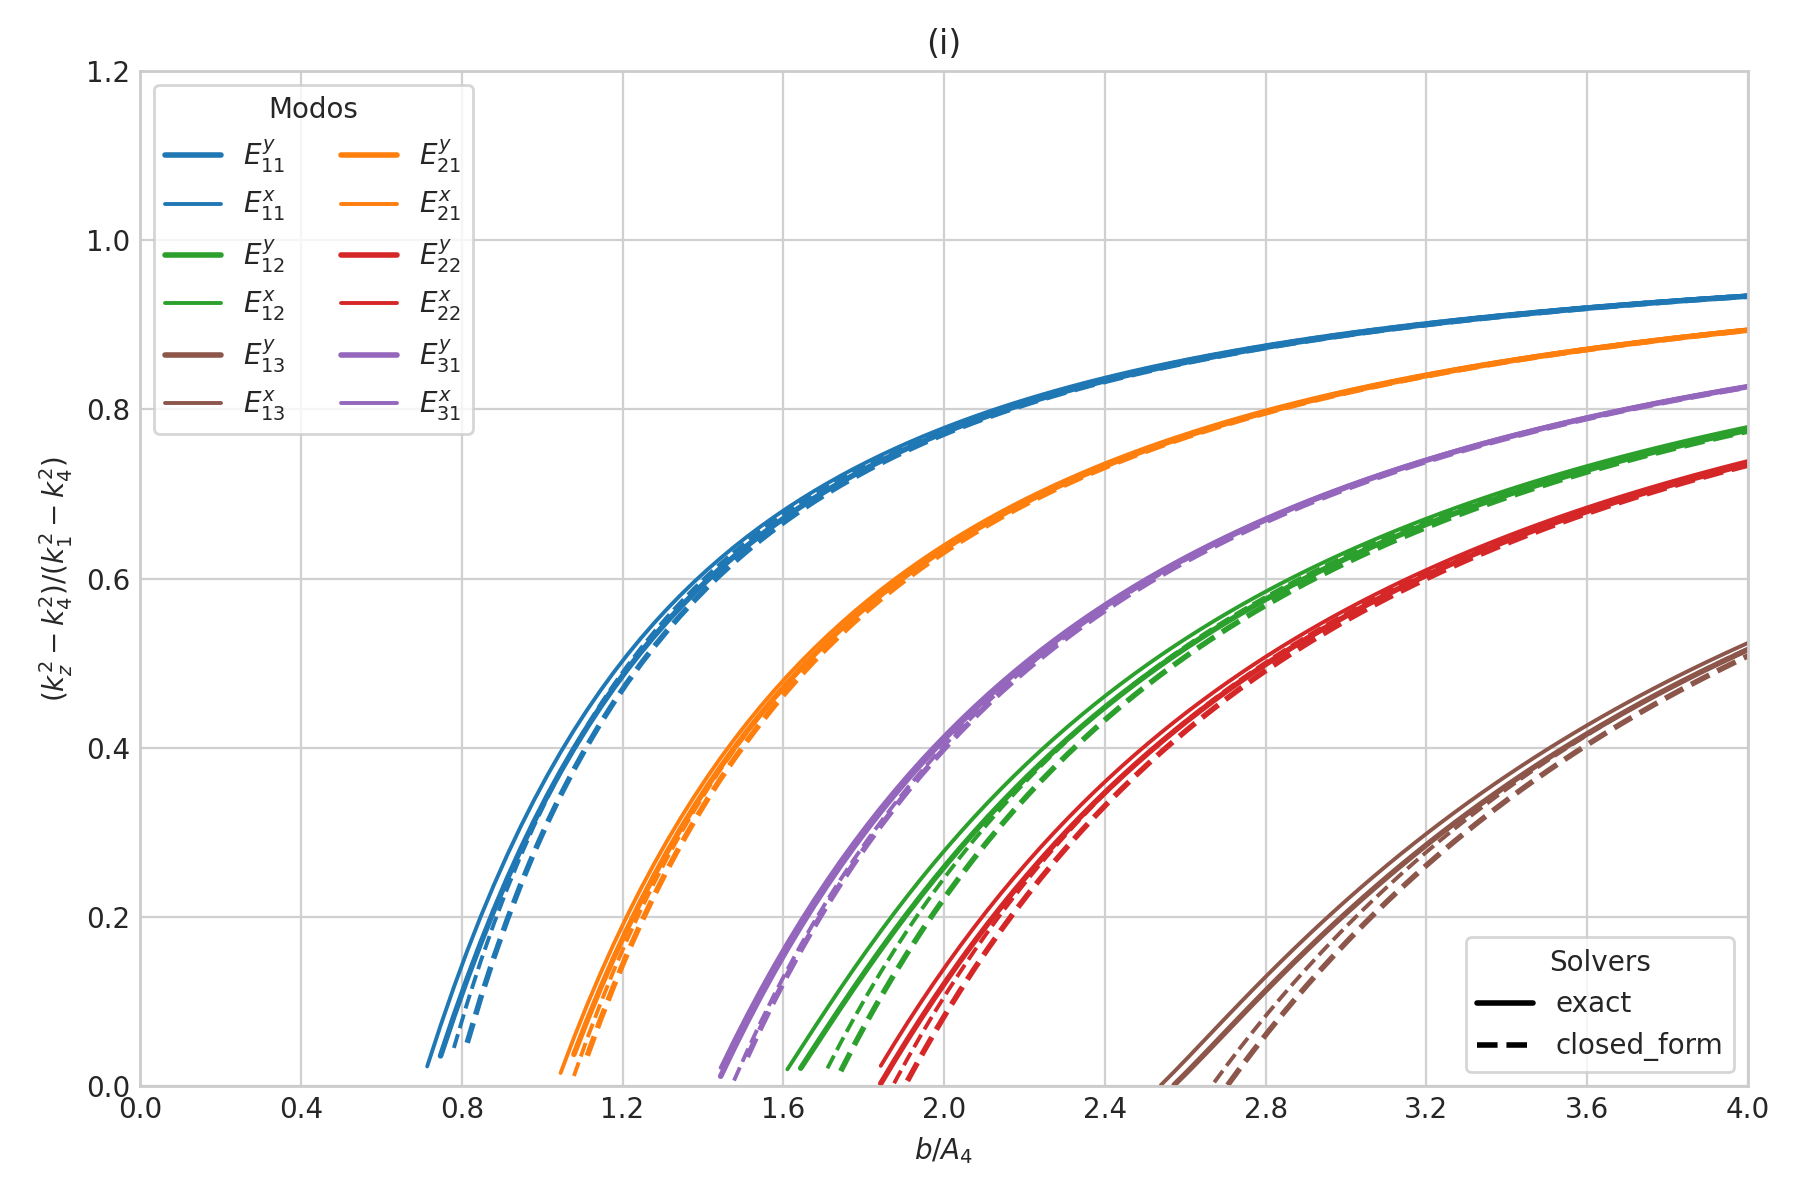

Values plotted in this chart, from the file beside it:
case_id, panel_id, geometry_model, variant_id, curve_id, solver_model, mode_family, p, q, sample_index, b_over_A4, a, b, guided, domain_valid, kx, ky, kz, kz_normalized_against_n4, xi3, xi5, eta2, eta4
SG-006i, SG-006i, rectangular, default, E_y_1_1, exact, E_y, 1, 1, 0, 0.05, 2.3746635733906079e-07, 1.187331786695304e-07, 0, 1, nan, nan, nan, nan, nan, nan, nan, nan
SG-006i, SG-006i, rectangular, default, E_y_1_1, exact, E_y, 1, 1, 1, 0.08319, 3.9511209036247092e-07, 1.9755604518123546e-07, 0, 1, nan, nan, nan, nan, nan, nan, nan, nan
SG-006i, SG-006i, rectangular, default, E_y_1_1, exact, E_y, 1, 1, 2, 0.1164, 5.5275782338588103e-07, 2.7637891169294051e-07, 0, 1, nan, nan, nan, nan, nan, nan, nan, nan
SG-006i, SG-006i, rectangular, default, E_y_1_1, exact, E_y, 1, 1, 3, 0.1496, 7.1040355640929118e-07, 3.5520177820464559e-07, 0, 1, nan, nan, nan, nan, nan, nan, nan, nan
SG-006i, SG-006i, rectangular, default, E_y_1_1, exact, E_y, 1, 1, 4, 0.1828, 8.6804928943270123e-07, 4.3402464471635062e-07, 0, 1, nan, nan, nan, nan, nan, nan, nan, nan
SG-006i, SG-006i, rectangular, default, E_y_1_1, exact, E_y, 1, 1, 5, 0.216, 1.0256950224561113e-06, 5.1284751122805564e-07, 0, 1, nan, nan, nan, nan, nan, nan, nan, nan
SG-006i, SG-006i, rectangular, default, E_y_1_1, exact, E_y, 1, 1, 6, 0.2492, 1.1833407554795213e-06, 5.9167037773976067e-07, 0, 1, nan, nan, nan, nan, nan, nan, nan, nan
SG-006i, SG-006i, rectangular, default, E_y_1_1, exact, E_y, 1, 1, 7, 0.2824, 1.3409864885029314e-06, 6.7049324425146569e-07, 0, 1, nan, nan, nan, nan, nan, nan, nan, nan
SG-006i, SG-006i, rectangular, default, E_y_1_1, exact, E_y, 1, 1, 8, 0.3155, 1.4986322215263414e-06, 7.4931611076317072e-07, 0, 1, nan, nan, nan, nan, nan, nan, nan, nan
SG-006i, SG-006i, rectangular, default, E_y_1_1, exact, E_y, 1, 1, 9, 0.3487, 1.6562779545497515e-06, 8.2813897727487574e-07, 0, 1, nan, nan, nan, nan, nan, nan, nan, nan
SG-006i, SG-006i, rectangular, default, E_y_1_1, exact, E_y, 1, 1, 10, 0.3819, 1.8139236875731615e-06, 9.0696184378658077e-07, 0, 1, nan, nan, nan, nan, nan, nan, nan, nan
SG-006i, SG-006i, rectangular, default, E_y_1_1, exact, E_y, 1, 1, 11, 0.4151, 1.9715694205965716e-06, 9.8578471029828579e-07, 0, 1, nan, nan, nan, nan, nan, nan, nan, nan
SG-006i, SG-006i, rectangular, default, E_y_1_1, exact, E_y, 1, 1, 12, 0.4483, 2.1292151536199821e-06, 1.064607576809991e-06, 0, 1, nan, nan, nan, nan, nan, nan, nan, nan
SG-006i, SG-006i, rectangular, default, E_y_1_1, exact, E_y, 1, 1, 13, 0.4815, 2.2868608866433921e-06, 1.1434304433216961e-06, 0, 1, 803181, 1322520, 9296896, -0.3679, 9.5124589683137685e-07, 9.5124589683137685e-07, 1.4494433833947425e-07, 2.9205274733160998e-05
SG-006i, SG-006i, rectangular, default, E_y_1_1, exact, E_y, 1, 1, 14, 0.5147, 2.4445066196668026e-06, 1.2222533098334013e-06, 0, 1, 773921, 1313889, 9300601, -0.3285, 9.3198718786556723e-07, 9.3198718786556723e-07, 1.4490970321635508e-07, 6.4646026391397535e-06
SG-006i, SG-006i, rectangular, default, E_y_1_1, exact, E_y, 1, 1, 15, 0.5479, 2.6021523526902126e-06, 1.3010761763451063e-06, 0, 1, 746501, 1297439, 9305151, -0.2802, 9.1555737236450742e-07, 9.1555737236450742e-07, 1.4484439377614616e-07, 3.866717428106726e-06
SG-006i, SG-006i, rectangular, default, E_y_1_1, exact, E_y, 1, 1, 16, 0.5811, 2.7597980857136227e-06, 1.3798990428568113e-06, 0, 1, 720787, 1276113, 9310126, -0.2273, 9.0141381756434174e-07, 9.0141381756434174e-07, 1.4476107413939059e-07, 2.8657285594727349e-06
SG-006i, SG-006i, rectangular, default, E_y_1_1, exact, E_y, 1, 1, 17, 0.6143, 2.9174438187370327e-06, 1.4587219093685164e-06, 0, 1, 696651, 1251820, 9315260, -0.1726, 8.891402072385079e-07, 8.891402072385079e-07, 1.4466801767693562e-07, 2.3364918489759239e-06
SG-006i, SG-006i, rectangular, default, E_y_1_1, exact, E_y, 1, 1, 18, 0.6475, 3.0750895517604428e-06, 1.5375447758802214e-06, 0, 1, 673972, 1225828, 9320383, -0.1181, 8.7841245081824652e-07, 8.7841245081824652e-07, 1.445706245042584e-07, 2.0097658798568499e-06
SG-006i, SG-006i, rectangular, default, E_y_1_1, exact, E_y, 1, 1, 19, 0.6807, 3.2327352847838528e-06, 1.6163676423919264e-06, 0, 1, 652637, 1198989, 9325392, -0.06472, 8.6897493883532208e-07, 8.6897493883532208e-07, 1.4447239845351771e-07, 1.7884021667806068e-06
SG-006i, SG-006i, rectangular, default, E_y_1_1, exact, E_y, 1, 1, 20, 0.7139, 3.3903810178072629e-06, 1.6951905089036314e-06, 0, 1, 632541, 1171877, 9330222, -0.01324, 8.6062368852461634e-07, 8.6062368852461634e-07, 1.4437558316348214e-07, 1.6287960158401542e-06
SG-006i, SG-006i, rectangular, default, E_y_1_1, exact, E_y, 1, 1, 21, 0.7471, 3.5480267508306729e-06, 1.7740133754153365e-06, 1, 1, 613590, 1144886, 9334837, 0.03598, 8.5319417442492941e-07, 8.5319417442492941e-07, 1.4428158059781193e-07, 1.5084678670186676e-06
SG-006i, SG-006i, rectangular, default, E_y_1_1, exact, E_y, 1, 1, 22, 0.7803, 3.705672483854083e-06, 1.8528362419270415e-06, 1, 1, 595695, 1118277, 9339221, 0.08275, 8.4655240494131365e-07, 8.4655240494131365e-07, 1.4419122905186325e-07, 1.414654072010006e-06
SG-006i, SG-006i, rectangular, default, E_y_1_1, exact, E_y, 1, 1, 23, 0.8134, 3.863318216877493e-06, 1.9316591084387465e-06, 1, 1, 578776, 1092226, 9343367, 0.127, 8.4058828646541349e-07, 8.4058828646541349e-07, 1.4410498938597867e-07, 1.3395708709897136e-06
SG-006i, SG-006i, rectangular, default, E_y_1_1, exact, E_y, 1, 1, 24, 0.8466, 4.0209639499009039e-06, 2.010481974950452e-06, 1, 1, 562759, 1066847, 9347277, 0.1688, 8.3521062485185104e-07, 8.3521062485185104e-07, 1.4402307067896012e-07, 1.2782024273852855e-06
SG-006i, SG-006i, rectangular, default, E_y_1_1, exact, E_y, 1, 1, 25, 0.8798, 4.178609682924314e-06, 2.089304841462157e-06, 1, 1, 547579, 1042209, 9350957, 0.2081, 8.3034331562531764e-07, 8.3034331562531764e-07, 1.4394551549830533e-07, 1.2271715774227558e-06
SG-006i, SG-006i, rectangular, default, E_y_1_1, exact, E_y, 1, 1, 26, 0.913, 4.336255415947724e-06, 2.168127707973862e-06, 1, 1, 533173, 1018351, 9354418, 0.2451, 8.2592240856006409e-07, 8.2592240856006409e-07, 1.4387225800868451e-07, 1.1841216488038194e-06
SG-006i, SG-006i, rectangular, default, E_y_1_1, exact, E_y, 1, 1, 27, 0.9462, 4.4939011489711341e-06, 2.246950574485567e-06, 1, 1, 519488, 995290, 9357669, 0.2798, 8.2189382319298445e-07, 8.2189382319298445e-07, 1.4380316366446801e-07, 1.1473584394390736e-06
SG-006i, SG-006i, rectangular, default, E_y_1_1, exact, E_y, 1, 1, 28, 0.9794, 4.6515468819945441e-06, 2.3257734409972721e-06, 1, 1, 506471, 973029, 9360723, 0.3125, 8.1821155435719807e-07, 8.1821155435719807e-07, 1.4373805632828523e-07, 1.1156330002457903e-06
SG-006i, SG-006i, rectangular, default, E_y_1_1, exact, E_y, 1, 1, 29, 1.013, 4.8091926150179533e-06, 2.4045963075089767e-06, 1, 1, 494078, 951557, 9363593, 0.3432, 8.1483625043192202e-07, 8.1483625043192202e-07, 1.4367673675314651e-07, 1.0880045962068651e-06
SG-006i, SG-006i, rectangular, default, E_y_1_1, exact, E_y, 1, 1, 30, 1.046, 4.9668383480413642e-06, 2.4834191740206821e-06, 1, 1, 482264, 930861, 9366288, 0.372, 8.1173407782283115e-07, 8.1173407782283115e-07, 1.4361899510416633e-07, 1.0637513230528089e-06
SG-006i, SG-006i, rectangular, default, E_y_1_1, exact, E_y, 1, 1, 31, 1.079, 5.1244840810647734e-06, 2.5622420405323867e-06, 1, 1, 470993, 910917, 9368823, 0.3992, 8.0887580723363203e-07, 8.0887580723363203e-07, 1.4356461935221144e-07, 1.0423101072410845e-06
SG-006i, SG-006i, rectangular, default, E_y_1_1, exact, E_y, 1, 1, 32, 1.112, 5.2821298140881843e-06, 2.6410649070440922e-06, 1, 1, 460228, 891702, 9371206, 0.4247, 8.0623607324211346e-07, 8.0623607324211346e-07, 1.435134008025986e-07, 1.0232354076085665e-06
SG-006i, SG-006i, rectangular, default, E_y_1_1, exact, E_y, 1, 1, 33, 1.145, 5.4397755471115944e-06, 2.7198877735557972e-06, 1, 1, 449936, 873189, 9373449, 0.4487, 8.0379277035968806e-07, 8.0379277035968806e-07, 1.4346513763460562e-07, 1.0061701554286773e-06
SG-006i, SG-006i, rectangular, default, E_y_1_1, exact, E_y, 1, 1, 34, 1.179, 5.5974212801350044e-06, 2.7987106400675022e-06, 1, 1, 440088, 855351, 9375561, 0.4713, 8.0152655737061753e-07, 8.0152655737061753e-07, 1.4341963706212164e-07, 9.908249020757271e-07
SG-006i, SG-006i, rectangular, default, E_y_1_1, exact, E_y, 1, 1, 35, 1.212, 5.7550670131584145e-06, 2.8775335065792072e-06, 1, 1, 430657, 838161, 9377551, 0.4927, 7.9942044817198663e-07, 7.9942044817198663e-07, 1.433767165424133e-07, 9.7696259235019684e-07
SG-006i, SG-006i, rectangular, default, E_y_1_1, exact, E_y, 1, 1, 36, 1.245, 5.9127127461818245e-06, 2.9563563730909123e-06, 1, 1, 421616, 821591, 9379428, 0.5128, 7.9745947216729032e-07, 7.9745947216729032e-07, 1.4333620433269075e-07, 9.6438726973481581e-07
SG-006i, SG-006i, rectangular, default, E_y_1_1, exact, E_y, 1, 1, 37, 1.278, 6.0703584792052346e-06, 3.0351792396026173e-06, 1, 1, 412943, 805615, 9381199, 0.5318, 7.9563039093203998e-07, 7.9563039093203998e-07, 1.4329793960516868e-07, 9.5293557849740264e-07
SG-006i, SG-006i, rectangular, default, E_y_1_1, exact, E_y, 1, 1, 38, 1.311, 6.2280042122286446e-06, 3.1140021061143223e-06, 1, 1, 404616, 790204, 9382873, 0.5497, 7.9392146067150925e-07, 7.9392146067150925e-07, 1.4326177226881842e-07, 9.4247028713048403e-07
SG-006i, SG-006i, rectangular, default, E_y_1_1, exact, E_y, 1, 1, 39, 1.345, 6.3856499452520547e-06, 3.1928249726260273e-06, 1, 1, 396615, 775335, 9384455, 0.5667, 7.9232223214698424e-07, 7.9232223214698424e-07, 1.4322756260201735e-07, 9.3287529396147975e-07
SG-006i, SG-006i, rectangular, default, E_y_1_1, exact, E_y, 1, 1, 40, 1.378, 6.5432956782754647e-06, 3.2716478391377324e-06, 1, 1, 388921, 760983, 9385951, 0.5827, 7.90823381421179e-07, 7.90823381421179e-07, 1.4319518076904278e-07, 9.2405173402921238e-07
SG-006i, SG-006i, rectangular, default, E_y_1_1, exact, E_y, 1, 1, 41, 1.411, 6.7009414112988748e-06, 3.3504707056494374e-06, 1, 1, 381517, 747124, 9387369, 0.5979, 7.894165660781575e-07, 7.894165660781575e-07, 1.4316450627132499e-07, 9.1591491421538723e-07
SG-006i, SG-006i, rectangular, default, E_y_1_1, exact, E_y, 1, 1, 42, 1.444, 6.8585871443222848e-06, 3.4292935721611424e-06, 1, 1, 374387, 733736, 9388712, 0.6123, 7.8809430259992601e-07, 7.8809430259992601e-07, 1.4313542736858295e-07, 9.0839187828024427e-07
SG-006i, SG-006i, rectangular, default, E_y_1_1, exact, E_y, 1, 1, 43, 1.477, 7.0162328773456949e-06, 3.5081164386728474e-06, 1, 1, 367518, 720797, 9389985, 0.626, 7.8684986139203264e-07, 7.8684986139203264e-07, 1.4310784049383605e-07, 9.0141945592990677e-07
SG-006i, SG-006i, rectangular, default, E_y_1_1, exact, E_y, 1, 1, 44, 1.511, 7.1738786103691049e-06, 3.5869393051845525e-06, 1, 1, 360893, 708288, 9391194, 0.639, 7.8567717659468823e-07, 7.8567717659468823e-07, 1.4308164967830198e-07, 8.9494268738744287e-07
SG-006i, SG-006i, rectangular, default, E_y_1_1, exact, E_y, 1, 1, 45, 1.544, 7.331524343392515e-06, 3.6657621716962575e-06, 1, 1, 354502, 696187, 9392342, 0.6513, 7.8457076833151877e-07, 7.8457076833151877e-07, 1.4305676599659388e-07, 8.8891354188009674e-07
SG-006i, SG-006i, rectangular, default, E_y_1_1, exact, E_y, 1, 1, 46, 1.577, 7.489170076415925e-06, 3.7445850382079625e-06, 1, 1, 348332, 684478, 9393434, 0.663, 7.8352567546113846e-07, 7.8352567546113846e-07, 1.4303310703859016e-07, 8.8328986808092782e-07
SG-006i, SG-006i, rectangular, default, E_y_1_1, exact, E_y, 1, 1, 47, 1.61, 7.6468158094393351e-06, 3.8234079047196675e-06, 1, 1, 342371, 673143, 9394472, 0.6741, 7.8253739723050525e-07, 7.8253739723050525e-07, 1.4301059641162381e-07, 8.7803452903908581e-07
SG-006i, SG-006i, rectangular, default, E_y_1_1, exact, E_y, 1, 1, 48, 1.643, 7.8044615424627468e-06, 3.9022307712313734e-06, 1, 1, 336610, 662165, 9395460, 0.6847, 7.816018425001202e-07, 7.816018425001202e-07, 1.4298916327462713e-07, 8.7311468489791989e-07
SG-006i, SG-006i, rectangular, default, E_y_1_1, exact, E_y, 1, 1, 49, 1.676, 7.9621072754861552e-06, 3.9810536377430776e-06, 1, 1, 331039, 651528, 9396402, 0.6949, 7.8071528543189613e-07, 7.8071528543189613e-07, 1.4296874190458225e-07, 8.6850119481596115e-07
SG-006i, SG-006i, rectangular, default, E_y_1_1, exact, E_y, 1, 1, 50, 1.71, 8.1197530085095669e-06, 4.0598765042547835e-06, 1, 1, 325648, 641218, 9397299, 0.7045, 7.7987432671023657e-07, 7.7987432671023657e-07, 1.4294927129469933e-07, 8.6416811564309016e-07
SG-006i, SG-006i, rectangular, default, E_y_1_1, exact, E_y, 1, 1, 51, 1.743, 8.2773987415329753e-06, 4.1386993707664876e-06, 1, 1, 320429, 631221, 9398155, 0.7137, 7.7907585951608529e-07, 7.7907585951608529e-07, 1.4293069478318487e-07, 8.6009227960889162e-07
SG-006i, SG-006i, rectangular, default, E_y_1_1, exact, E_y, 1, 1, 52, 1.776, 8.435044474556387e-06, 4.2175222372781935e-06, 1, 1, 315373, 621522, 9398973, 0.7225, 7.7831703959577439e-07, 7.7831703959577439e-07, 1.4291295971108645e-07, 8.5625293689720855e-07
SG-006i, SG-006i, rectangular, default, E_y_1_1, exact, E_y, 1, 1, 53, 1.809, 8.5926902075797954e-06, 4.2963451037898977e-06, 1, 1, 310475, 612110, 9399754, 0.7309, 7.7759525886750037e-07, 7.7759525886750037e-07, 1.4289601710749795e-07, 8.5263145179238667e-07
SG-006i, SG-006i, rectangular, default, E_y_1_1, exact, E_y, 1, 1, 54, 1.842, 8.7503359406032071e-06, 4.3751679703016036e-06, 1, 1, 305725, 602972, 9400500, 0.7389, 7.76908122092749e-07, 7.76908122092749e-07, 1.4287982140032604e-07, 8.4921104328184703e-07
SG-006i, SG-006i, rectangular, default, E_y_1_1, exact, E_y, 1, 1, 55, 1.876, 8.9079816736266155e-06, 4.4539908368133077e-06, 1, 1, 301118, 594098, 9401214, 0.7465, 7.7625342621045806e-07, 7.7625342621045806e-07, 1.4286433015078741e-07, 8.4597656272589319e-07
SG-006i, SG-006i, rectangular, default, E_y_1_1, exact, E_y, 1, 1, 56, 1.909, 9.0656274066500272e-06, 4.5328137033250136e-06, 1, 1, 296647, 585475, 9401897, 0.7539, 7.7562914198998254e-07, 7.7562914198998254e-07, 1.4284950380985104e-07, 8.4291430257674496e-07
SG-006i, SG-006i, rectangular, default, E_y_1_1, exact, E_y, 1, 1, 57, 1.942, 9.2232731396734356e-06, 4.6116365698367178e-06, 1, 1, 292306, 577095, 9402551, 0.7609, 7.7503339770852656e-07, 7.7503339770852656e-07, 1.4283530549489106e-07, 8.4001183121581016e-07
SG-006i, SG-006i, rectangular, default, E_y_1_1, exact, E_y, 1, 1, 58, 1.975, 9.3809188726968473e-06, 4.6904594363484237e-06, 1, 1, 288090, 568946, 9403177, 0.7676, 7.7446446460044504e-07, 7.7446446460044504e-07, 1.4282170078492601e-07, 8.3725784985634427e-07
SG-006i, SG-006i, rectangular, default, E_y_1_1, exact, E_y, 1, 1, 59, 2.008, 9.5385646057202557e-06, 4.7692823028601278e-06, 1, 1, 283994, 561021, 9403778, 0.7741, 7.7392074386071929e-07, 7.7392074386071929e-07, 1.4280865753288875e-07, 8.3464206815517013e-07
... 2,820 more rows
